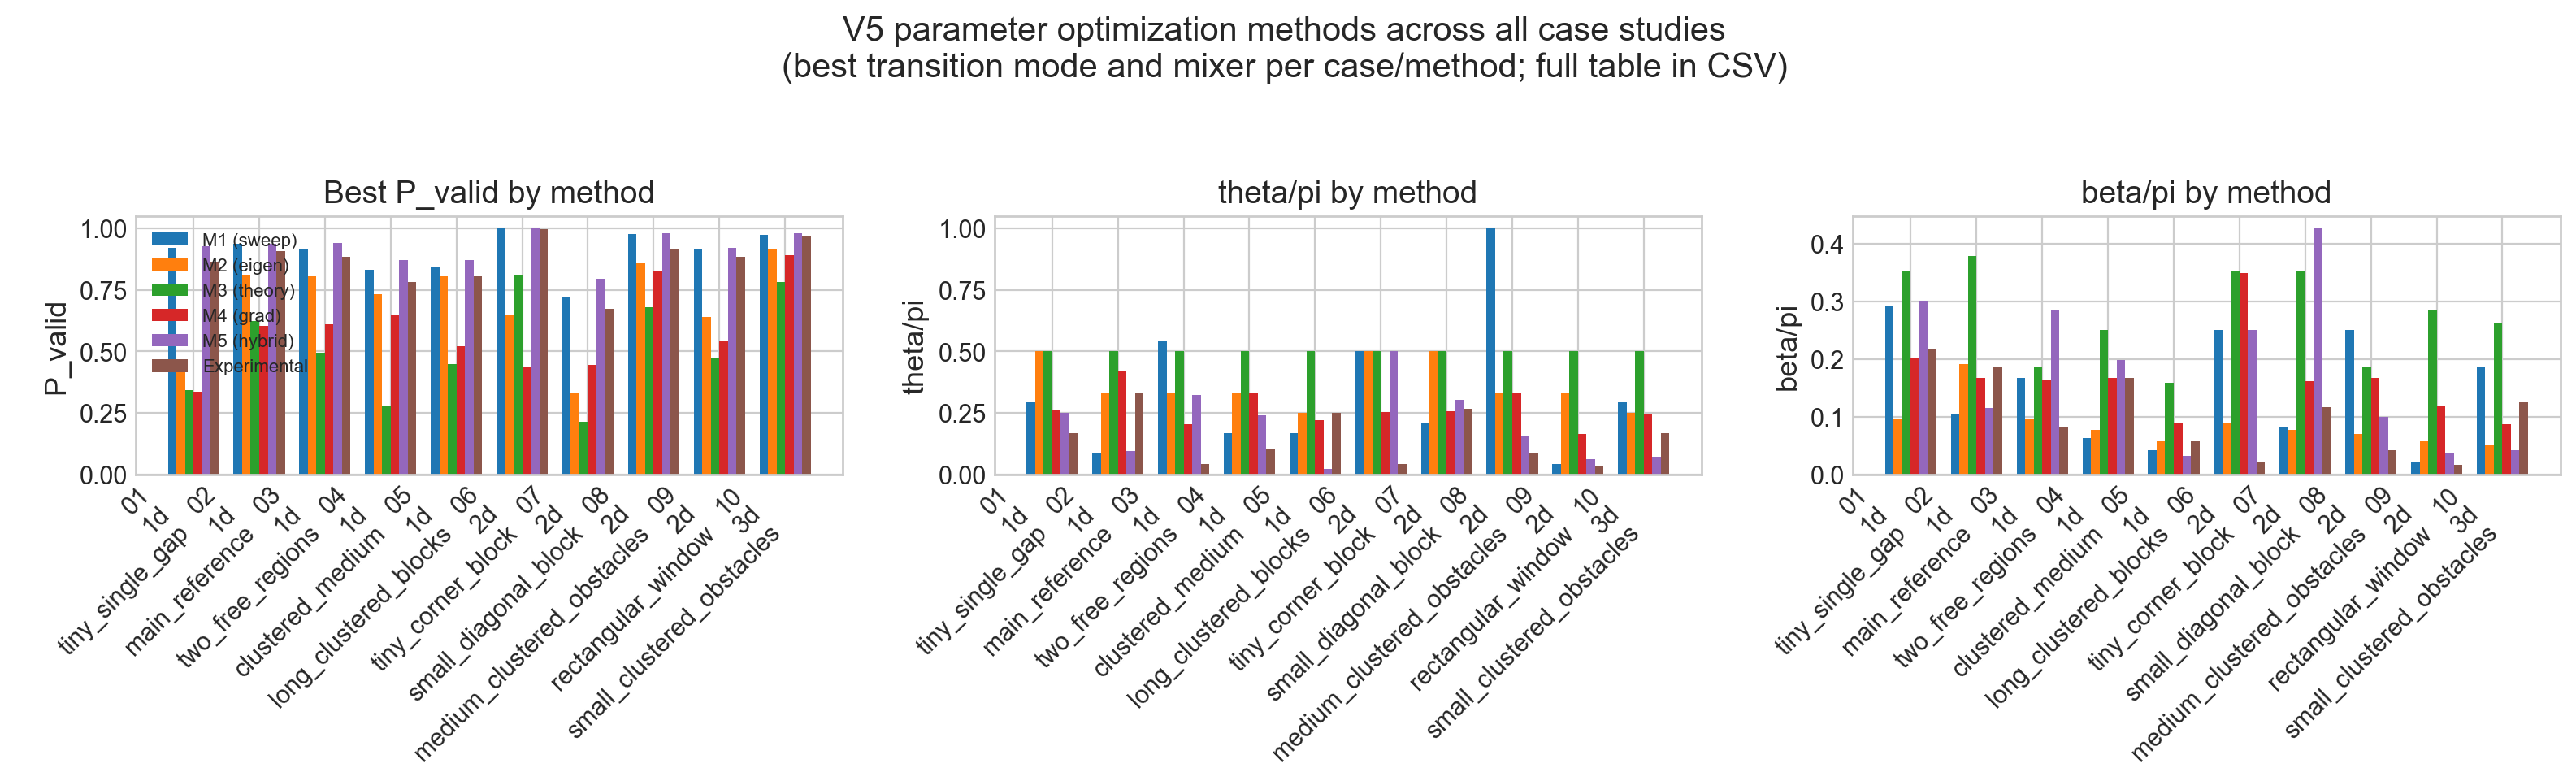

Values plotted in this chart, from the file beside it:
case, transition_mode, mixer_method, method, theta, theta_over_pi, beta, beta_over_pi, r, P_valid, P_uniform, delta_theta_pi_vs_exp, delta_beta_pi_vs_exp, delta_r_vs_exp, delta_P_vs_exp, W, valid_windows
01_1d_tiny_single_gap, delta_cost, local_geometric, M1 (sweep), 2.094, 0.6667, 1.244, 0.3958, 19, 0.7798, 0.2, -0.1667, -0.004167, -29, -0.02841, 5, 1
01_1d_tiny_single_gap, delta_cost, local_geometric, M2 (eigen), 1.571, 0.5, 0.3, 0.09549, 48, 0.2853, 0.2, -0.3333, -0.3045, 0, -0.523, 5, 1
01_1d_tiny_single_gap, delta_cost, local_geometric, M3 (theory), 1.571, 0.5, 1.107, 0.3524, 1, 0.05689, 0.2, -0.3333, -0.04758, -47, -0.7514, 5, 1
01_1d_tiny_single_gap, delta_cost, local_geometric, M4 (grad), 0.8263, 0.263, 0.6346, 0.202, 48, 0.3352, 0.2, -0.5703, -0.198, 0, -0.4731, 5, 1
01_1d_tiny_single_gap, delta_cost, local_geometric, M5 (hybrid), 2.749, 0.875, 1.194, 0.3802, 55, 0.8433, 0.2, 0.04167, -0.01979, 7, 0.035, 5, 1
01_1d_tiny_single_gap, delta_cost, local_geometric, Experimental, 2.618, 0.8333, 1.257, 0.4, 48, 0.8083, 0.2, 0.0, 0.0, 0, 0.0, 5, 1
01_1d_tiny_single_gap, descent, local_geometric, M1 (sweep), 0.9163, 0.2917, 0.9163, 0.2917, 23, 0.9221, 0.2, 0.125, 0.09167, 19, 0.3585, 5, 1
01_1d_tiny_single_gap, descent, local_geometric, M2 (eigen), 1.571, 0.5, 0.3, 0.09549, 4, 0.2557, 0.2, 0.3333, -0.1045, 0, -0.3078, 5, 1
01_1d_tiny_single_gap, descent, local_geometric, M3 (theory), 1.571, 0.5, 1.107, 0.3524, 1, 0.05689, 0.2, 0.3333, 0.1524, -3, -0.5066, 5, 1
01_1d_tiny_single_gap, descent, local_geometric, M4 (grad), 0.6804, 0.2166, 0.01026, 0.003265, 4, 0.1993, 0.2, 0.04992, -0.1967, 0, -0.3642, 5, 1
01_1d_tiny_single_gap, descent, local_geometric, M5 (hybrid), 0.7854, 0.25, 0.949, 0.3021, 30, 0.9283, 0.2, 0.08333, 0.1021, 26, 0.3648, 5, 1
01_1d_tiny_single_gap, descent, local_geometric, Experimental, 0.5236, 0.1667, 0.6283, 0.2, 4, 0.5635, 0.2, 0.0, 0.0, 0, 0.0, 5, 1
01_1d_tiny_single_gap, valid_boundary, local_geometric, M1 (sweep), 1.702, 0.5417, 1.44, 0.4583, 21, 0.7468, 0.2, 0.008333, -0.025, -35, -0.02134, 5, 1
01_1d_tiny_single_gap, valid_boundary, local_geometric, M2 (eigen), 1.571, 0.5, 0.3, 0.09549, 56, 0.3676, 0.2, -0.03333, -0.3878, 0, -0.4005, 5, 1
01_1d_tiny_single_gap, valid_boundary, local_geometric, M3 (theory), 1.571, 0.5, 1.107, 0.3524, 1, 0.3431, 0.2, -0.03333, -0.1309, -55, -0.425, 5, 1
01_1d_tiny_single_gap, valid_boundary, local_geometric, M4 (grad), 0.3165, 0.1008, 0.4178, 0.133, 56, 0.2686, 0.2, -0.4326, -0.3503, 0, -0.4995, 5, 1
01_1d_tiny_single_gap, valid_boundary, local_geometric, M5 (hybrid), 2.683, 0.8542, 1.325, 0.4219, 58, 0.9282, 0.2, 0.3208, -0.06146, 2, 0.1601, 5, 1
01_1d_tiny_single_gap, valid_boundary, local_geometric, Experimental, 1.676, 0.5333, 1.518, 0.4833, 56, 0.7681, 0.2, 0.0, 0.0, 0, 0.0, 5, 1
01_1d_tiny_single_gap, oriented_valid, local_geometric, M1 (sweep), 0.5236, 0.1667, 0.3927, 0.125, 25, 0.8486, 0.2, 0.0, -0.09167, -32, -0.01522, 5, 1
01_1d_tiny_single_gap, oriented_valid, local_geometric, M2 (eigen), 1.571, 0.5, 0.3, 0.09549, 57, 0.3092, 0.2, 0.3333, -0.1212, 0, -0.5546, 5, 1
01_1d_tiny_single_gap, oriented_valid, local_geometric, M3 (theory), 1.571, 0.5, 1.107, 0.3524, 1, 0.3431, 0.2, 0.3333, 0.1357, -56, -0.5207, 5, 1
01_1d_tiny_single_gap, oriented_valid, local_geometric, M4 (grad), 0.8539, 0.2718, 0.5729, 0.1824, 57, 0.2863, 0.2, 0.1051, -0.03431, 0, -0.5775, 5, 1
01_1d_tiny_single_gap, oriented_valid, local_geometric, M5 (hybrid), 0.3272, 0.1042, 0.2454, 0.07812, 39, 0.8862, 0.2, -0.0625, -0.1385, -18, 0.02244, 5, 1
01_1d_tiny_single_gap, oriented_valid, local_geometric, Experimental, 0.5236, 0.1667, 0.6807, 0.2167, 57, 0.8638, 0.2, 0.0, 0.0, 0, 0.0, 5, 1
01_1d_tiny_single_gap, delta_cost, linear_valid, M1 (sweep), 2.094, 0.6667, 1.244, 0.3958, 19, 0.7798, 0.2, -0.1667, 0.0, -29, -0.04014, 5, 1
01_1d_tiny_single_gap, delta_cost, linear_valid, M2 (eigen), 1.571, 0.5, 0.3, 0.09549, 48, 0.2853, 0.2, -0.3333, -0.3003, 0, -0.5347, 5, 1
01_1d_tiny_single_gap, delta_cost, linear_valid, M3 (theory), 1.571, 0.5, 1.107, 0.3524, 1, 0.05689, 0.2, -0.3333, -0.04342, -47, -0.7631, 5, 1
01_1d_tiny_single_gap, delta_cost, linear_valid, M4 (grad), 0.8263, 0.263, 0.6346, 0.202, 48, 0.3352, 0.2, -0.5703, -0.1938, 0, -0.4848, 5, 1
01_1d_tiny_single_gap, delta_cost, linear_valid, M5 (hybrid), 2.749, 0.875, 1.194, 0.3802, 55, 0.8433, 0.2, 0.04167, -0.01562, 7, 0.02327, 5, 1
01_1d_tiny_single_gap, delta_cost, linear_valid, Experimental, 2.618, 0.8333, 1.244, 0.3958, 48, 0.82, 0.2, 0.0, 0.0, 0, 0.0, 5, 1
01_1d_tiny_single_gap, descent, linear_valid, M1 (sweep), 0.9163, 0.2917, 0.9163, 0.2917, 23, 0.9221, 0.2, 0.125, 0.08333, 19, 0.3597, 5, 1
01_1d_tiny_single_gap, descent, linear_valid, M2 (eigen), 1.571, 0.5, 0.3, 0.09549, 4, 0.2557, 0.2, 0.3333, -0.1128, 0, -0.3066, 5, 1
01_1d_tiny_single_gap, descent, linear_valid, M3 (theory), 1.571, 0.5, 1.107, 0.3524, 1, 0.05689, 0.2, 0.3333, 0.1441, -3, -0.5054, 5, 1
01_1d_tiny_single_gap, descent, linear_valid, M4 (grad), 0.6804, 0.2166, 0.01026, 0.003265, 4, 0.1993, 0.2, 0.04992, -0.2051, 0, -0.363, 5, 1
01_1d_tiny_single_gap, descent, linear_valid, M5 (hybrid), 0.7854, 0.25, 0.949, 0.3021, 30, 0.9283, 0.2, 0.08333, 0.09375, 26, 0.366, 5, 1
01_1d_tiny_single_gap, descent, linear_valid, Experimental, 0.5236, 0.1667, 0.6545, 0.2083, 4, 0.5623, 0.2, 0.0, 0.0, 0, 0.0, 5, 1
01_1d_tiny_single_gap, valid_boundary, linear_valid, M1 (sweep), 1.702, 0.5417, 1.44, 0.4583, 21, 0.7468, 0.2, 0.0, -0.02083, -35, 0.00114, 5, 1
01_1d_tiny_single_gap, valid_boundary, linear_valid, M2 (eigen), 1.571, 0.5, 0.3, 0.09549, 56, 0.3676, 0.2, -0.04167, -0.3837, 0, -0.3781, 5, 1
01_1d_tiny_single_gap, valid_boundary, linear_valid, M3 (theory), 1.571, 0.5, 1.107, 0.3524, 1, 0.3431, 0.2, -0.04167, -0.1268, -55, -0.4025, 5, 1
01_1d_tiny_single_gap, valid_boundary, linear_valid, M4 (grad), 0.3165, 0.1008, 0.4178, 0.133, 56, 0.2686, 0.2, -0.4409, -0.3462, 0, -0.4771, 5, 1
01_1d_tiny_single_gap, valid_boundary, linear_valid, M5 (hybrid), 2.683, 0.8542, 1.325, 0.4219, 58, 0.9282, 0.2, 0.3125, -0.05729, 2, 0.1826, 5, 1
01_1d_tiny_single_gap, valid_boundary, linear_valid, Experimental, 1.702, 0.5417, 1.505, 0.4792, 56, 0.7456, 0.2, 0.0, 0.0, 0, 0.0, 5, 1
01_1d_tiny_single_gap, oriented_valid, linear_valid, M1 (sweep), 0.5236, 0.1667, 0.3927, 0.125, 25, 0.8486, 0.2, 0.08333, 0.0625, -32, 0.0866, 5, 1
01_1d_tiny_single_gap, oriented_valid, linear_valid, M2 (eigen), 1.571, 0.5, 0.3, 0.09549, 57, 0.3092, 0.2, 0.4167, 0.03299, 0, -0.4528, 5, 1
01_1d_tiny_single_gap, oriented_valid, linear_valid, M3 (theory), 1.571, 0.5, 1.107, 0.3524, 1, 0.3431, 0.2, 0.4167, 0.2899, -56, -0.4189, 5, 1
01_1d_tiny_single_gap, oriented_valid, linear_valid, M4 (grad), 0.8539, 0.2718, 0.5729, 0.1824, 57, 0.2863, 0.2, 0.1885, 0.1199, 0, -0.4756, 5, 1
01_1d_tiny_single_gap, oriented_valid, linear_valid, M5 (hybrid), 0.3272, 0.1042, 0.2454, 0.07812, 39, 0.8862, 0.2, 0.02083, 0.01562, -18, 0.1242, 5, 1
01_1d_tiny_single_gap, oriented_valid, linear_valid, Experimental, 0.2618, 0.08333, 0.1963, 0.0625, 57, 0.762, 0.2, 0.0, 0.0, 0, 0.0, 5, 1
01_1d_tiny_single_gap, delta_cost, rx_all, M1 (sweep), 1.571, 0.5, 0.8508, 0.2708, 17, 0.4133, 0.2, -0.2917, 0.1667, -2, 0.02486, 5, 1
01_1d_tiny_single_gap, delta_cost, rx_all, M2 (eigen), 1.571, 0.5, 0.3, 0.09549, 19, 0.3159, 0.2, -0.2917, -0.008674, 0, -0.07263, 5, 1
01_1d_tiny_single_gap, delta_cost, rx_all, M3 (theory), 1.571, 0.5, 1.107, 0.3524, 1, 0.1168, 0.2, -0.2917, 0.2482, -18, -0.2717, 5, 1
01_1d_tiny_single_gap, delta_cost, rx_all, M4 (grad), 0.8839, 0.2814, 0.5236, 0.1667, 19, 0.1677, 0.2, -0.5103, 0.0625, 0, -0.2208, 5, 1
01_1d_tiny_single_gap, delta_cost, rx_all, M5 (hybrid), 1.767, 0.5625, 0.6872, 0.2187, 37, 0.4196, 0.2, -0.2292, 0.1146, 18, 0.03108, 5, 1
01_1d_tiny_single_gap, delta_cost, rx_all, Experimental, 2.487, 0.7917, 0.3272, 0.1042, 19, 0.3885, 0.2, 0.0, 0.0, 0, 0.0, 5, 1
01_1d_tiny_single_gap, descent, rx_all, M1 (sweep), 1.702, 0.5417, 1.178, 0.375, 20, 0.3998, 0.2, -0.3333, -0.08333, 6, 0.02738, 5, 1
01_1d_tiny_single_gap, descent, rx_all, M2 (eigen), 1.571, 0.5, 0.3, 0.09549, 14, 0.3397, 0.2, -0.375, -0.3628, 0, -0.03269, 5, 1
01_1d_tiny_single_gap, descent, rx_all, M3 (theory), 1.571, 0.5, 1.107, 0.3524, 1, 0.0144, 0.2, -0.375, -0.1059, -13, -0.358, 5, 1
01_1d_tiny_single_gap, descent, rx_all, M4 (grad), 1.144, 0.3641, 0.5236, 0.1667, 14, 0.213, 0.2, -0.5109, -0.2917, 0, -0.1594, 5, 1
01_1d_tiny_single_gap, descent, rx_all, M5 (hybrid), 1.8, 0.5729, 1.227, 0.3906, 11, 0.407, 0.2, -0.3021, -0.06771, -3, 0.03461, 5, 1
01_1d_tiny_single_gap, descent, rx_all, Experimental, 2.749, 0.875, 1.44, 0.4583, 14, 0.3724, 0.2, 0.0, 0.0, 0, 0.0, 5, 1
... 660 more rows
